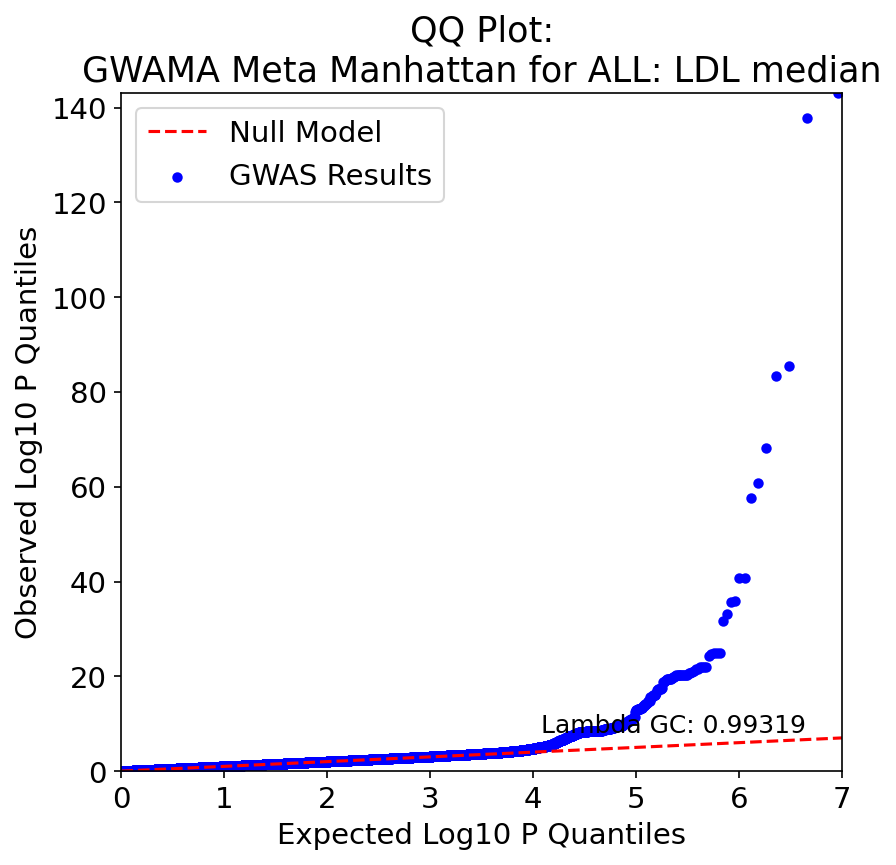

Values plotted in this chart, from the file beside it:
, P, Exp P, Log P, Log Exp P
9212403, 1.03e-143, 1.1000168302575029e-07, 143, 6.959
9212404, 1.63e-138, 2.2000336605150057e-07, 137.8, 6.658
9212443, 3.1200000000000002e-86, 3.300050490772509e-07, 85.51, 6.481
9212447, 3.37e-84, 4.4000673210300115e-07, 83.47, 6.357
9212408, 5.39e-69, 5.500084151287515e-07, 68.27, 6.26
9212362, 1.71e-61, 6.600100981545018e-07, 60.77, 6.18
9212367, 1.9700000000000002e-58, 7.700117811802521e-07, 57.71, 6.114
9212353, 1.62e-41, 8.800134642060023e-07, 40.79, 6.056
9212402, 1.72e-41, 9.900151472317527e-07, 40.76, 6.004
9212419, 1.33e-36, 1.100016830257503e-06, 35.88, 5.959
9212412, 2.35e-36, 1.2100185132832533e-06, 35.63, 5.917
9212328, 7.0999999999999995e-34, 1.3200201963090036e-06, 33.15, 5.879
9212406, 1.82e-32, 1.430021879334754e-06, 31.74, 5.845
9098589, 9.57e-26, 1.5400235623605042e-06, 25.02, 5.812
9098598, 1.0999999999999999e-25, 1.6500252453862545e-06, 24.96, 5.783
9098592, 1.11e-25, 1.7600269284120046e-06, 24.95, 5.754
9098619, 1.93e-25, 1.870028611437755e-06, 24.71, 5.728
9098618, 5.05e-25, 1.9800302944635054e-06, 24.3, 5.703
9098599, 1.21e-22, 2.0900319774892557e-06, 21.92, 5.68
9098563, 1.22e-22, 2.200033660515006e-06, 21.91, 5.658
364398, 1.2500000000000001e-22, 2.3100353435407563e-06, 21.9, 5.636
9098564, 1.29e-22, 2.4200370265665066e-06, 21.89, 5.616
9098572, 3.0200000000000002e-22, 2.530038709592257e-06, 21.52, 5.597
9098601, 3.25e-22, 2.6400403926180072e-06, 21.49, 5.578
364395, 7.36e-22, 2.7500420756437575e-06, 21.13, 5.561
9098577, 1.04e-21, 2.860043758669508e-06, 20.98, 5.544
9098560, 2.2e-21, 2.970045441695258e-06, 20.66, 5.527
9212435, 2.2200000000000002e-21, 3.0800471247210084e-06, 20.65, 5.511
9098578, 4.32e-21, 3.1900488077467587e-06, 20.36, 5.496
9098580, 4.65e-21, 3.300050490772509e-06, 20.33, 5.481
9098584, 4.800000000000001e-21, 3.4100521737982593e-06, 20.32, 5.467
9098579, 4.89e-21, 3.520053856824009e-06, 20.31, 5.453
9098586, 5.230000000000001e-21, 3.6300555398497595e-06, 20.28, 5.44
9098581, 5.34e-21, 3.74005722287551e-06, 20.27, 5.427
9098585, 5.610000000000001e-21, 3.85005890590126e-06, 20.25, 5.415
9098591, 5.65e-21, 3.960060588927011e-06, 20.25, 5.402
9098588, 6.440000000000001e-21, 4.070062271952761e-06, 20.19, 5.39
9098587, 8.000000000000001e-21, 4.1800639549785114e-06, 20.1, 5.379
9098629, 1.62e-20, 4.290065638004261e-06, 19.79, 5.368
364405, 1.73e-20, 4.400067321030012e-06, 19.76, 5.357
9212462, 2.48e-20, 4.510069004055762e-06, 19.61, 5.346
364399, 3.2e-20, 4.620070687081513e-06, 19.5, 5.335
9098615, 3.8e-20, 4.7300723701072625e-06, 19.42, 5.325
9212324, 4.29e-20, 4.840074053133013e-06, 19.37, 5.315
364406, 4.59e-20, 4.950075736158763e-06, 19.34, 5.305
9098566, 4.64e-20, 5.060077419184514e-06, 19.33, 5.296
9098605, 7.52e-20, 5.170079102210264e-06, 19.12, 5.287
9098583, 8.58e-20, 5.2800807852360144e-06, 19.07, 5.277
9212326, 1.9e-19, 5.390082468261764e-06, 18.72, 5.268
9212477, 1.94e-19, 5.500084151287515e-06, 18.71, 5.26
9098570, 2.98e-18, 5.610085834313265e-06, 17.53, 5.251
9212413, 4.06e-18, 5.720087517339016e-06, 17.39, 5.243
9098565, 4.43e-18, 5.8300892003647655e-06, 17.35, 5.234
9098573, 4.79e-18, 5.940090883390516e-06, 17.32, 5.226
9212319, 5.95e-18, 6.050092566416266e-06, 17.23, 5.218
9212320, 6.08e-18, 6.160094249442017e-06, 17.22, 5.21
9212414, 6.46e-18, 6.270095932467767e-06, 17.19, 5.203
364392, 2.75e-17, 6.3800976154935174e-06, 16.56, 5.195
9098594, 7e-17, 6.490099298519267e-06, 16.16, 5.188
9098620, 9.25e-17, 6.600100981545018e-06, 16.03, 5.18
... 8,701 more rows
